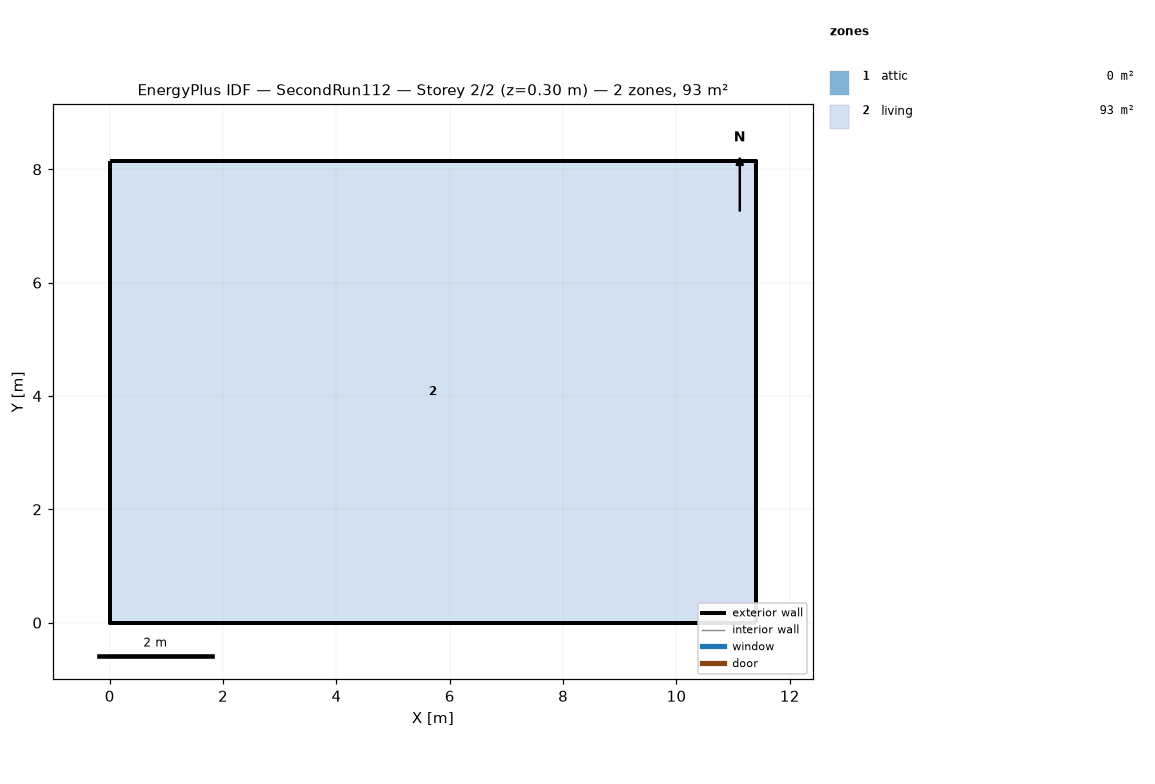
=== STOREY PLAN SPEC (per zone: floor XY polygon, exterior-wall plan segments, windows/doors) ===
zone 1: attic  (0.0 m²)
  exterior wall: (11.40, 0.00) – (11.40, 8.15) – (11.40, 4.07)  [12.2 m]
  exterior wall: (0.00, 8.15) – (0.00, 0.00) – (0.00, 4.07)  [12.2 m]
zone 2: living  (92.9 m²)
  floor: (0.00, 0.00) (0.00, 8.15) (11.40, 8.15) (11.40, 0.00)
  exterior wall: (0.00, 0.00) – (11.40, 0.00)  [11.4 m]
  exterior wall: (11.40, 0.00) – (11.40, 8.15)  [8.1 m]
  exterior wall: (11.40, 8.15) – (0.00, 8.15)  [11.4 m]
  exterior wall: (0.00, 8.15) – (0.00, 0.00)  [8.1 m]

=== DERIVED (storey summary) ===
Building: SecondRun112
Storey: 2 of 2  (floor level z = 0.30 m)
Storey gross floor area: 92.9 m²
Zones on this storey: 2
  - attic: floor 0.0 m²; exterior wall 24.4 m (11.2 m²); WWR 0.0%
  - living: floor 92.9 m²; exterior wall 39.1 m (143.0 m²); WWR 0.0%
Zone adjacency: (none detected)